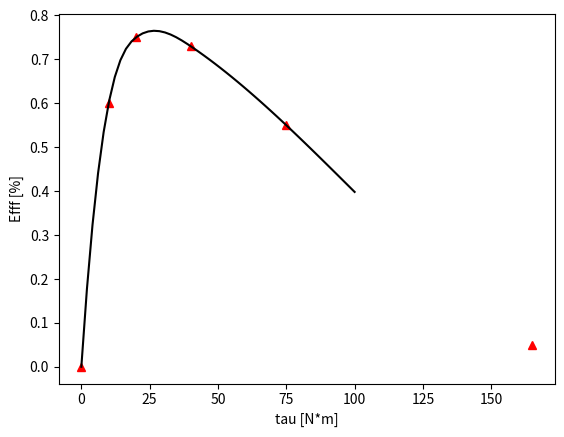

Generate this figure with matplotlib:
import numpy as np
from scipy.interpolate import interp1d
import matplotlib.pyplot as plt

effcy_tau = np.array([0,10,20,40,75,165])
effcy = np.array([0,0.6,0.75,0.73,0.55,0.05])


alpha_f = interp1d(effcy_tau,effcy, kind = 'cubic', fill_value = 'extrapolate')

x = np.linspace(0,100,50)

angle = alpha_f(x)

plt.plot(effcy_tau,effcy,'^r')
plt.plot(x,angle,'-k')
plt.xlabel('tau [N*m]')
plt.ylabel('Efff [%]')

plt.show()
